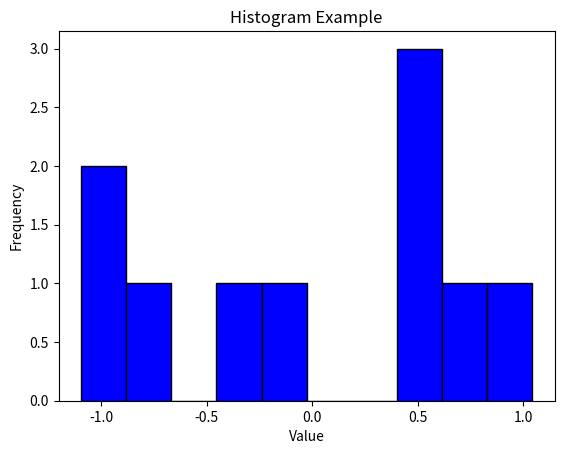

This figure's Python source:
"""

import matplotlib.pyplot as plt
import numpy as np

ypoints = np.array([3, 8, 1, 10])

plt.plot(ypoints, marker = '3')
plt.show()

import matplotlib.pyplot as plt
import numpy as np

y=np.array([3,8,1,10])
plt.plot(y,marker='s',ms=20,mec='y',mfc='y',linestyle='-.',color='r',linewidth='20')
plt.show()



#multiple line
import matplotlib.pyplot as plt
import numpy as np

x1=np.array([0,1,2,3])
y1=np.array([3,8,1,10])
x2=np.array([0,1,2,3])
y2=np.array([6,2,7,11])

plt.plot(x1, y1, marker='o', ms=10, mec='y', mfc='y', color='r', linewidth=2,linestyle='--')  # প্রথম লাইন
plt.plot(x2, y2, marker='s', ms=10, mec='b', mfc='b', color='g', linewidth=2,linestyle='-.')  # দ্বিতীয় লাইন

plt.title("Multiple line",)
plt.xlabel("SPORTS")
plt.ylabel("sCORE")
plt.show()

#labels and lines

import matplotlib.pyplot as plt
import numpy as np

x1=np.array([0,1,2,3])
y1=np.array([3,8,1,10])

font1={'family': 'serif','color': 'blue','size': 20}
font2={'family': 'serif','color': 'darkred','size': 15}

#plt.plot(x1, y1, marker='o', ms=10, mec='y', mfc='y', color='r', linewidth=2,linestyle='--')  # প্রথম লাইন

plt.title("Multiple line",fontdict=font1,loc='left')

plt.xlabel("SPORTS", fontdict= font2)

plt.ylabel("sCORE", fontdict=font2)
plt.plot(x1,y1)
plt.show()


import matplotlib.pyplot as plt
import numpy as np

x1=np.array([0,1,2,3])
y1=np.array([3,8,1,10])

font1={'family': 'serif','color': 'blue','size': 20}
font2={'family': 'serif','color': 'darkred','size': 15}

#plt.plot(x1, y1, marker='o', ms=10, mec='y', mfc='y', color='r', linewidth=2,linestyle='--')  # প্রথম লাইন

plt.title("Multiple line",fontdict=font1,loc='left')

plt.xlabel("SPORTS", fontdict= font2)

plt.ylabel("sCORE", fontdict=font2)
plt.plot(x1,y1)
plt.grid(axis='y',linestyle='--',linewidth=0.5,color='r')
plt.show()




#subplot
#column
import matplotlib.pyplot as plt
import numpy as np

#plot1
x=np.array([0,1,2,3])
y=np.array([3,8,1,10])
plt.subplot(1,2,1)
plt.plot(x,y)
plt.title("Incomes")

#plot2
x=np.array([0,1,2,3])
y=np.array([10,12,14,15])
plt.subplot(1,2,2)
plt.plot(x,y)
plt.title("Sales")

plt.suptitle("Daily")
plt.show()

#row

import matplotlib.pyplot as plt
import numpy as np

#plot1
x=np.array([0,1,2,3])
y=np.array([3,8,1,10])

plt.subplot(2,1,1)
plt.plot(x,y)
plt.title("Incomes")

#plot2
x=np.array([0,1,2,3])
y=np.array([10,12,14,15])
plt.subplot(2,1,2)
plt.plot(x,y)
plt.title("Sales")
plt.suptitle("Daily")
plt.show()


#SCATTER

import matplotlib.pyplot as plt
import numpy as np
#plot1
#day one,the age, and speed of the (n)cars
x=np.array([5,7,8,7,2,17])
y=np.array([99,86,87,88,111,86])

#plt.scatter(x,y)
#add color
plt.scatter(x,y,color='hotpink')

#plot2
#day two,the age,and speed of the cars
x=np.array([2,3,6,1,8])
y=np.array([20,22,25,28,30])

#plt.scatter(x,y)
#add color
plt.scatter(x,y,color='green')
plt.show()


#color each dot

import matplotlib.pyplot as plt
import numpy as np

#x = np.array([5,7,8,7,2,17,2,9,4,11,12,9,6])
#y = np.array([99,86,87,88,111,86,103,87,94,78,77,85,86])
#colors =np.array(["red","green","blue","yellow","pink","black","orange","purple","beige","brown","gray","cyan","magenta"])
#comormap
#colors = np.array([0, 10, 20, 30, 40, 45, 50, 55, 60, 70, 80, 90, 100])
#plt.scatter(x,y,c=colors)

#plt.scatter(x,y,c=colors, cmap='viridis')
#colorbar and comormap add
#plt.colorbar()

#size add
#sizes= np.array([20,50,100,200,500,1000,60,90,10,300,600,800,75])
#plt.scatter(x,y,s=sizes)

#add alpha
x=np.random.randint(100,size=(100))
y=np.random.randint(100,size=(100))

colors=np.random.randint(100,size=(100))
sizes=10* np.random.randint(100,size=(100))

plt.scatter(x,y,c=colors,s=sizes,alpha=0.5,cmap='nipy_spectral')
plt.colorbar()

plt.show()

#BARS
import matplotlib.pyplot as plt
import numpy as np

x=np.array(["A","B","C","D"])
y=np.array([4,8,2,10])

#plt.bar(x,y)

#add color
#plt.bar(x,y,color="red")

#horizontal line
#plt.barh(x,y)

#add width
#plt.bar(x,y,width=0.2)

#add height

#plt.barh(x,y,height=0.1)

#ADD color,width,height,horizontal

plt.barh(x,y,color="green",height=0.1,)
plt.bar(x,y,color="green",width=0.2)

plt.show()
"""
#HISTOGRAM COMMT

import matplotlib.pyplot as plt
import numpy as np

# Data set up (উদাহরণস্বরূপ র‍্যান্ডম ডেটা)
data = np.random.randn(10)

# Histogram plot করা
plt.hist(data, bins=10, color='blue', edgecolor='black')

# Title এবং labels যুক্ত করা
plt.title('Histogram Example')
plt.xlabel('Value')
plt.ylabel('Frequency')

# Plot দেখানো
plt.show()

